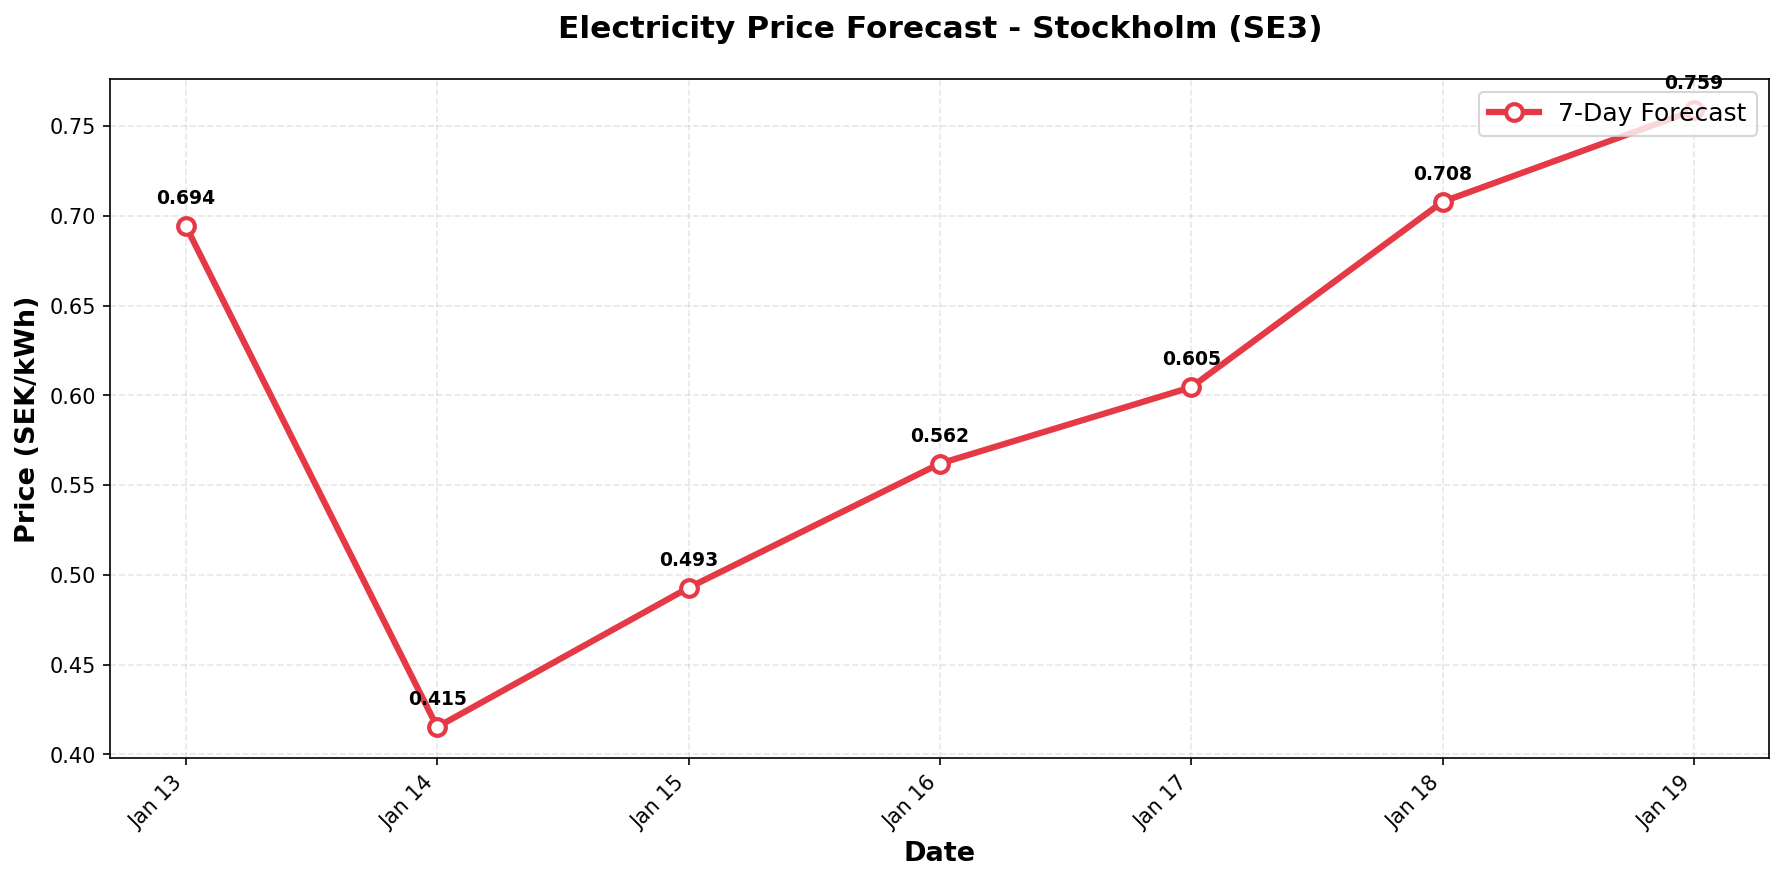

Source data for this figure (header and first rows):
date, predicted_price
2026-01-13, 0.6943
2026-01-14, 0.4153
2026-01-15, 0.4928
2026-01-16, 0.562
2026-01-17, 0.6046
2026-01-18, 0.7078
2026-01-19, 0.7588
